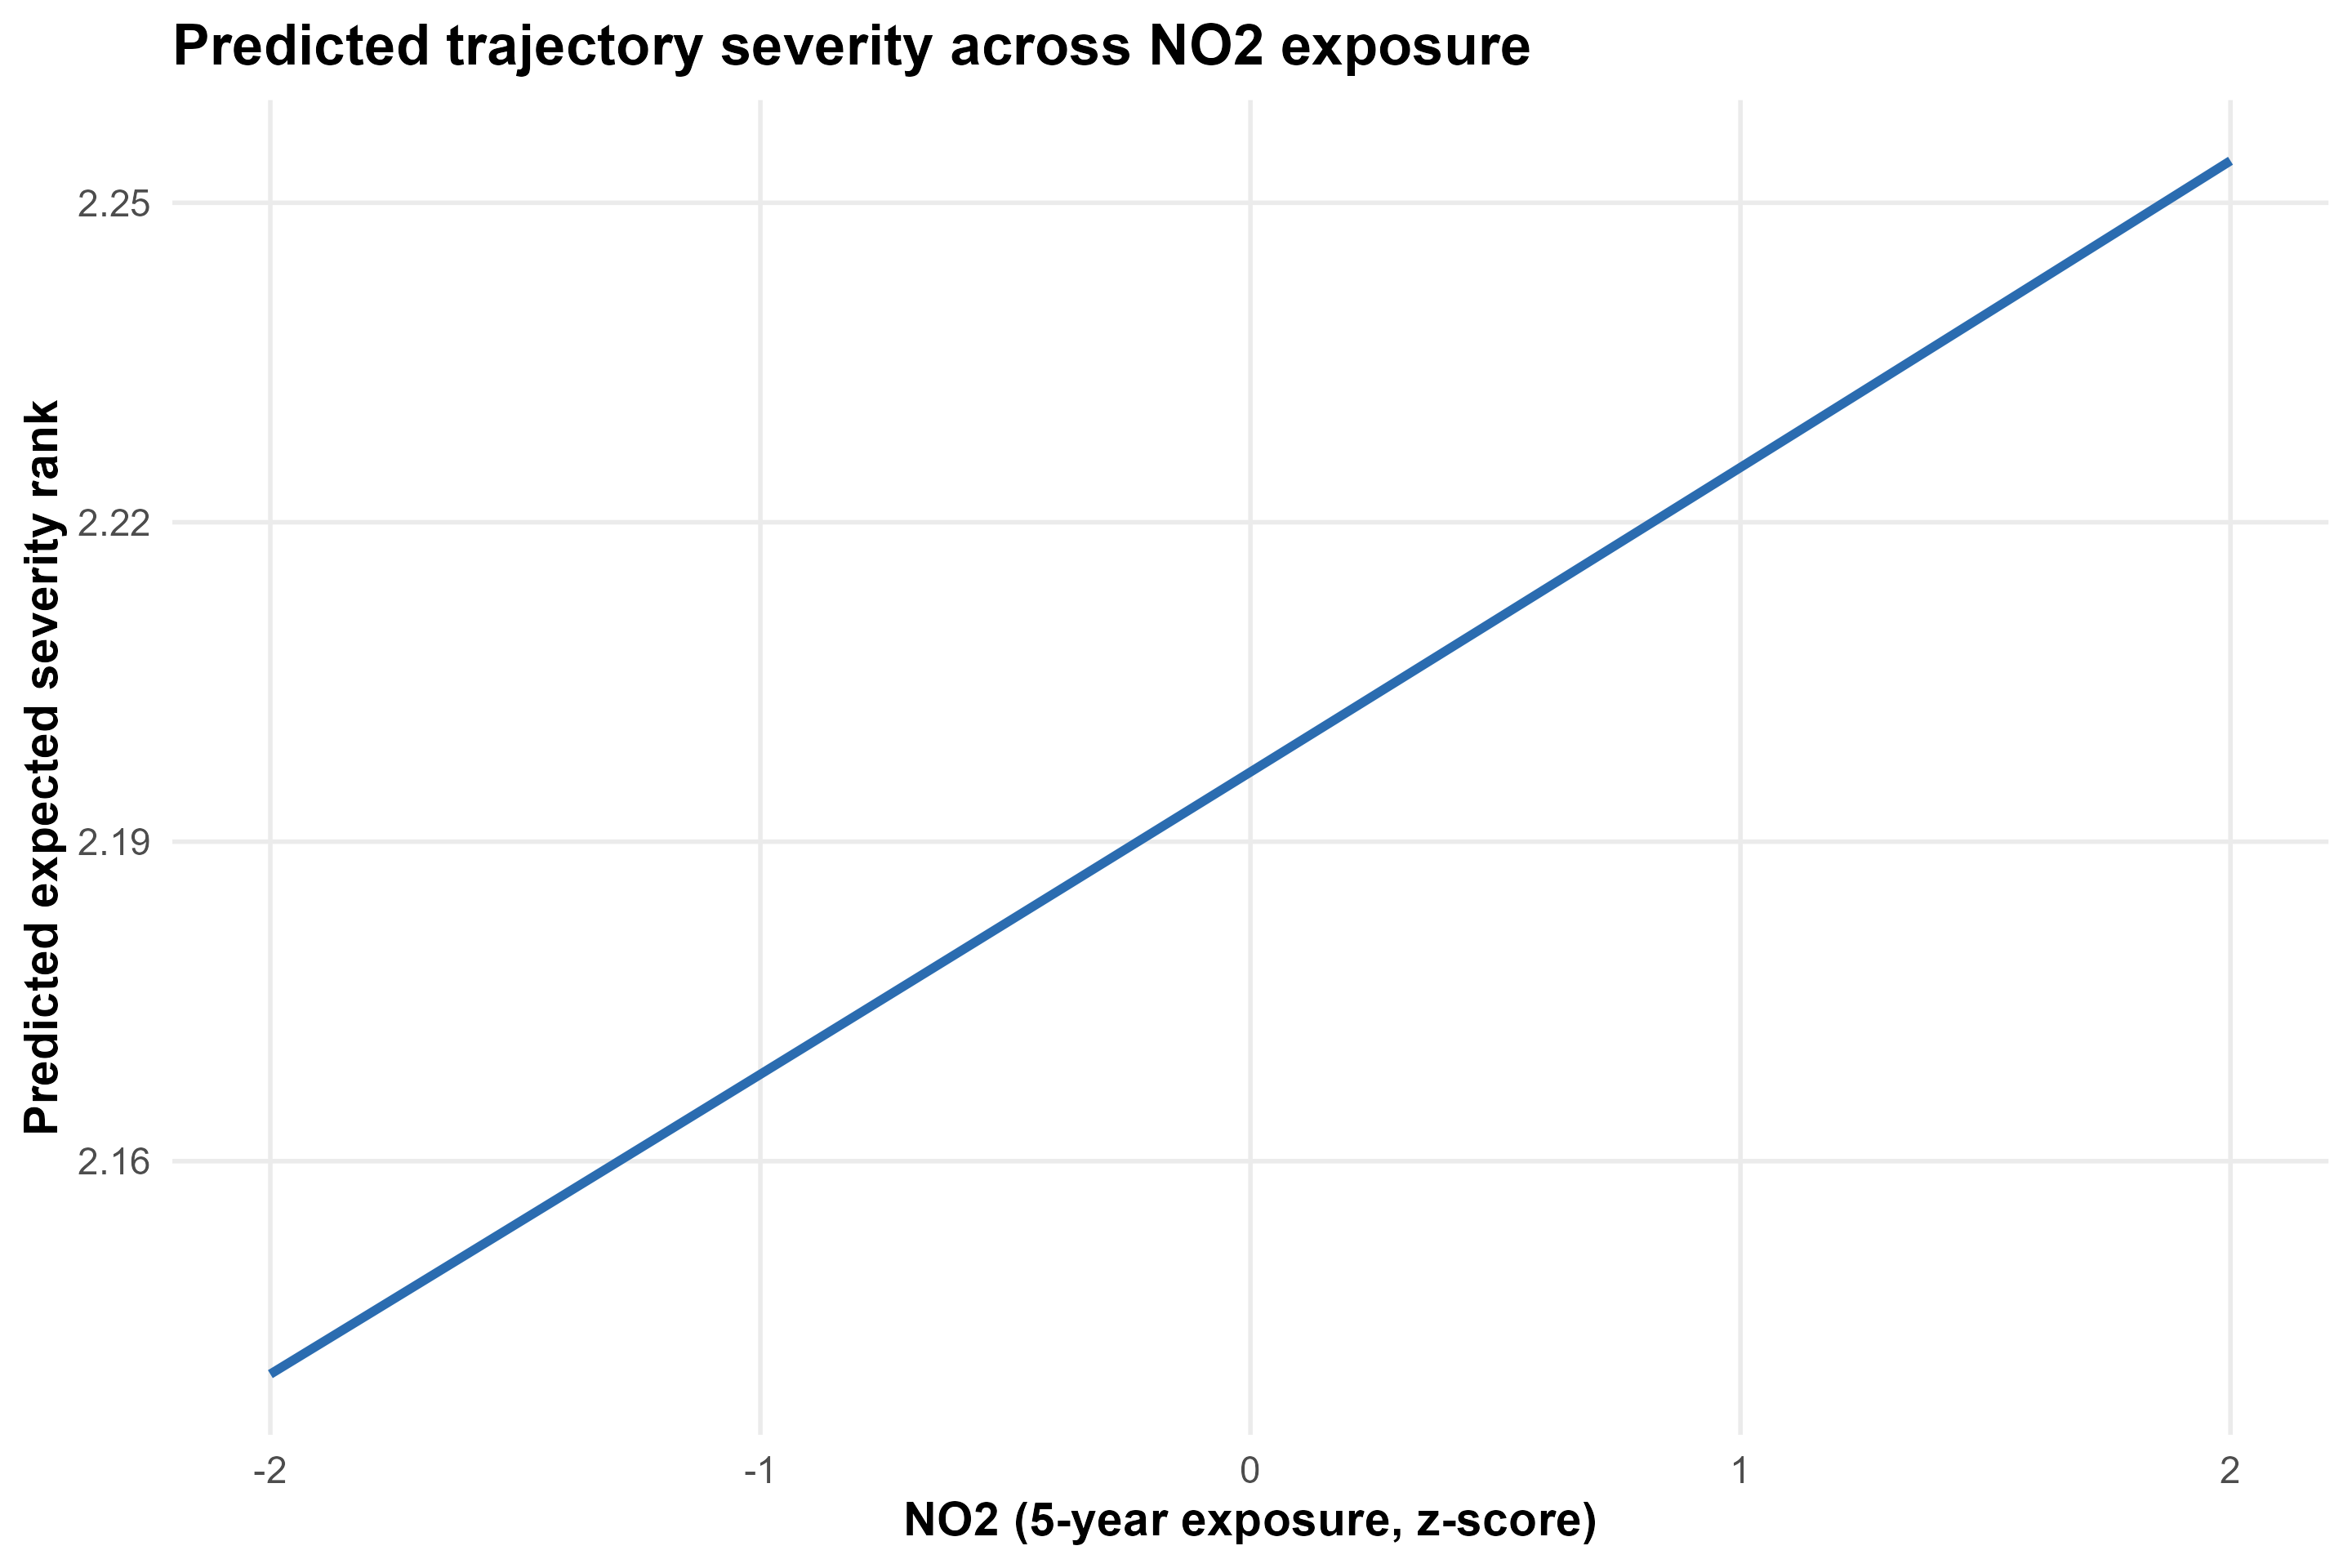

Data behind this chart, as committed beside it:
no2_5y_z, pm25_5y_z, age_years, sex_category, race_category, admit_year, charlson_score, advanced_cancer_any_poa, predicted_expected_rank
-2, 0, 69.52, Female, White, 2020, 7.368, FALSE, 2.14
-1.9, 0, 69.52, Female, White, 2020, 7.368, FALSE, 2.143
-1.8, 0, 69.52, Female, White, 2020, 7.368, FALSE, 2.146
-1.7, 0, 69.52, Female, White, 2020, 7.368, FALSE, 2.148
-1.6, 0, 69.52, Female, White, 2020, 7.368, FALSE, 2.151
-1.5, 0, 69.52, Female, White, 2020, 7.368, FALSE, 2.154
-1.4, 0, 69.52, Female, White, 2020, 7.368, FALSE, 2.157
-1.3, 0, 69.52, Female, White, 2020, 7.368, FALSE, 2.16
-1.2, 0, 69.52, Female, White, 2020, 7.368, FALSE, 2.163
-1.1, 0, 69.52, Female, White, 2020, 7.368, FALSE, 2.165
-1, 0, 69.52, Female, White, 2020, 7.368, FALSE, 2.168
-0.9, 0, 69.52, Female, White, 2020, 7.368, FALSE, 2.171
-0.8, 0, 69.52, Female, White, 2020, 7.368, FALSE, 2.174
-0.7, 0, 69.52, Female, White, 2020, 7.368, FALSE, 2.177
-0.6, 0, 69.52, Female, White, 2020, 7.368, FALSE, 2.179
-0.5, 0, 69.52, Female, White, 2020, 7.368, FALSE, 2.182
-0.4, 0, 69.52, Female, White, 2020, 7.368, FALSE, 2.185
-0.3, 0, 69.52, Female, White, 2020, 7.368, FALSE, 2.188
-0.2, 0, 69.52, Female, White, 2020, 7.368, FALSE, 2.191
-0.1, 0, 69.52, Female, White, 2020, 7.368, FALSE, 2.194
0, 0, 69.52, Female, White, 2020, 7.368, FALSE, 2.197
0.1, 0, 69.52, Female, White, 2020, 7.368, FALSE, 2.199
0.2, 0, 69.52, Female, White, 2020, 7.368, FALSE, 2.202
0.3, 0, 69.52, Female, White, 2020, 7.368, FALSE, 2.205
0.4, 0, 69.52, Female, White, 2020, 7.368, FALSE, 2.208
0.5, 0, 69.52, Female, White, 2020, 7.368, FALSE, 2.211
0.6, 0, 69.52, Female, White, 2020, 7.368, FALSE, 2.214
0.7, 0, 69.52, Female, White, 2020, 7.368, FALSE, 2.217
0.8, 0, 69.52, Female, White, 2020, 7.368, FALSE, 2.219
0.9, 0, 69.52, Female, White, 2020, 7.368, FALSE, 2.222
1, 0, 69.52, Female, White, 2020, 7.368, FALSE, 2.225
1.1, 0, 69.52, Female, White, 2020, 7.368, FALSE, 2.228
1.2, 0, 69.52, Female, White, 2020, 7.368, FALSE, 2.231
1.3, 0, 69.52, Female, White, 2020, 7.368, FALSE, 2.234
1.4, 0, 69.52, Female, White, 2020, 7.368, FALSE, 2.237
1.5, 0, 69.52, Female, White, 2020, 7.368, FALSE, 2.24
1.6, 0, 69.52, Female, White, 2020, 7.368, FALSE, 2.242
1.7, 0, 69.52, Female, White, 2020, 7.368, FALSE, 2.245
1.8, 0, 69.52, Female, White, 2020, 7.368, FALSE, 2.248
1.9, 0, 69.52, Female, White, 2020, 7.368, FALSE, 2.251
2, 0, 69.52, Female, White, 2020, 7.368, FALSE, 2.254
